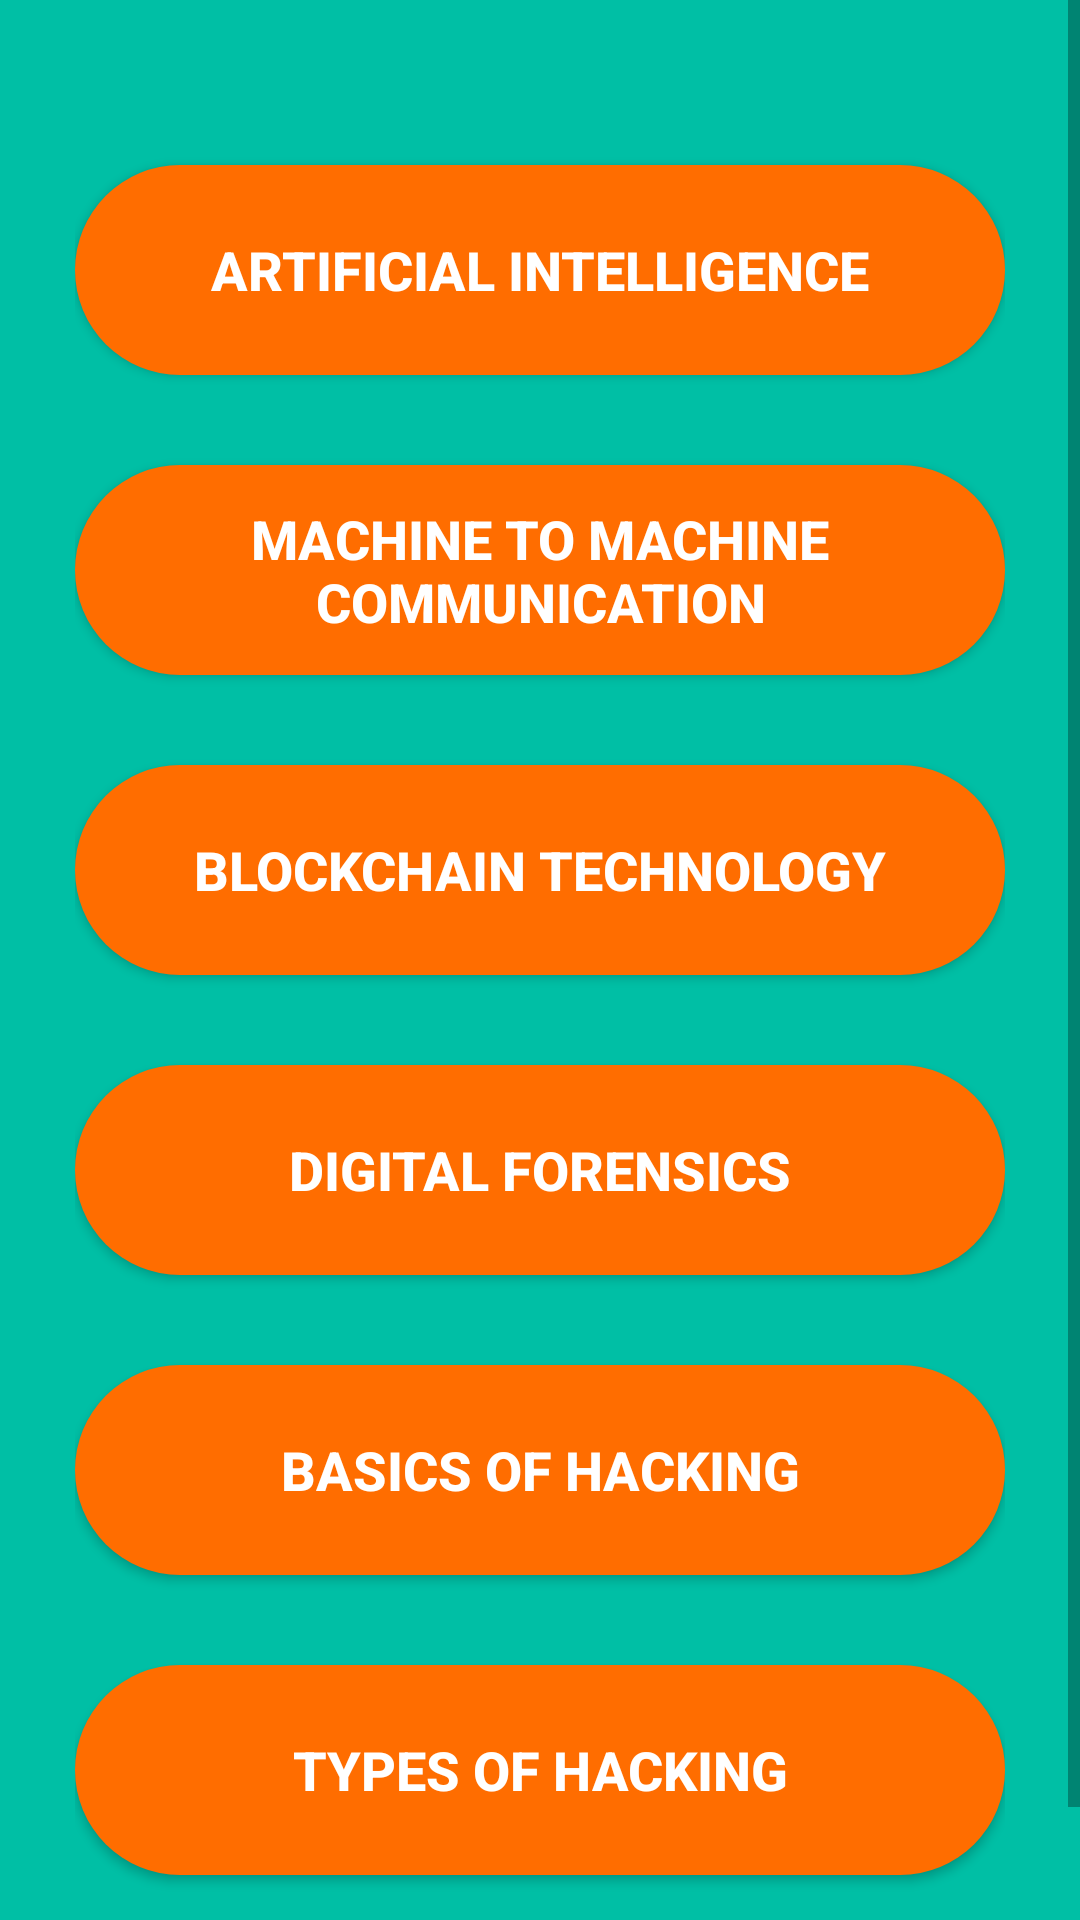

Produce the Android XML layout that renders to this screen, including the resource entries it uses.
<!-- AndroidManifest.xml: application theme Theme.ETIMCQQUIZ -->
<!-- res/layout/activity_home.xml -->
<?xml version="1.0" encoding="utf-8"?>
<ScrollView xmlns:android="http://schemas.android.com/apk/res/android"
    xmlns:app="http://schemas.android.com/apk/res-auto"
    xmlns:tools="http://schemas.android.com/tools"
    android:layout_width="match_parent"
    android:layout_height="match_parent"
    android:background="#00BFA5"
    tools:context=".HomeActivity">
    <LinearLayout
        android:layout_width="match_parent"
        android:padding="25dp"
        android:orientation="vertical"
        android:layout_height="wrap_content">

        <Button
            android:id="@+id/startbtn1"
            android:layout_width="match_parent"
            android:layout_height="70dp"
            android:layout_marginTop="30dp"
            android:layout_marginBottom="30dp"
            android:background="@drawable/rounded_corner"
            android:text="Artificial Intelligence"
            android:textColor="#FFFFFF"
            android:textSize="18sp"
            android:textStyle="bold" />

        <Button
            android:id="@+id/startbtn2"
            android:layout_width="match_parent"
            android:layout_height="70dp"
            android:layout_marginBottom="30dp"
            android:background="@drawable/rounded_corner"
            android:text="Machine to Machine Communication"
            android:textColor="#ffffff"
            android:textSize="18sp"
            android:textStyle="bold" />

        <Button
            android:id="@+id/startbtn3"
            android:layout_width="match_parent"
            android:layout_height="70dp"
            android:layout_marginBottom="30dp"
            android:background="@drawable/rounded_corner"
            android:text="Blockchain Technology"
            android:textColor="#ffffff"
            android:textSize="18sp"
            android:textStyle="bold" />

        <Button
            android:id="@+id/startbtn4"
            android:layout_width="match_parent"
            android:layout_height="70dp"
            android:layout_marginBottom="30dp"
            android:background="@drawable/rounded_corner"
            android:text="Digital Forensics"
            android:textColor="#ffffff"
            android:textSize="18sp"
            android:textStyle="bold" />


        <Button
            android:id="@+id/startbtn5"
            android:layout_width="match_parent"
            android:layout_height="70dp"
            android:layout_marginBottom="30dp"
            android:background="@drawable/rounded_corner"
            android:text="Basics of Hacking"
            android:textColor="#ffffff"
            android:textSize="18sp"
            android:textStyle="bold" />

        <Button
            android:id="@+id/startbtn6"
            android:layout_width="match_parent"
            android:layout_height="70dp"
            android:layout_marginBottom="30dp"
            android:background="@drawable/rounded_corner"
            android:text="Types of Hacking"
            android:textColor="#ffffff"
            android:textSize="18sp"
            android:textStyle="bold" />
    </LinearLayout>
</ScrollView>
<!-- resources referenced by this layout -->
<resources>
  <!-- drawable rounded_corner (drawable) -->
  <?xml version="1.0" encoding="utf-8"?>
  <shape xmlns:android="http://schemas.android.com/apk/res/android">
      <corners android:radius="35dp">
      </corners>
      <solid android:color="#FF6D00">
  
      </solid>
  
  
  </shape>
  <style name="Theme.ETIMCQQUIZ" parent="Theme.MaterialComponents.DayNight.DarkActionBar">
          
          <item name="colorPrimary">#FF5722</item>
          <item name="colorPrimaryVariant">#000000</item>
          <item name="colorOnPrimary">@color/white</item>
          
          <item name="colorSecondary">@color/teal_200</item>
          <item name="colorSecondaryVariant">@color/teal_700</item>
          <item name="colorOnSecondary">@color/black</item>
          
          <item name="android:statusBarColor">?attr/colorPrimaryVariant</item>
          
      </style>
  <!-- not gathered from this repository: default colours our renderer supplied (Android Studio template values) -->
  <color name="teal_200">#FF03DAC5</color>
  <color name="teal_700">#FF018786</color>
  <color name="black">#FF000000</color>
  <color name="white">#FFFFFFFF</color>
</resources>
